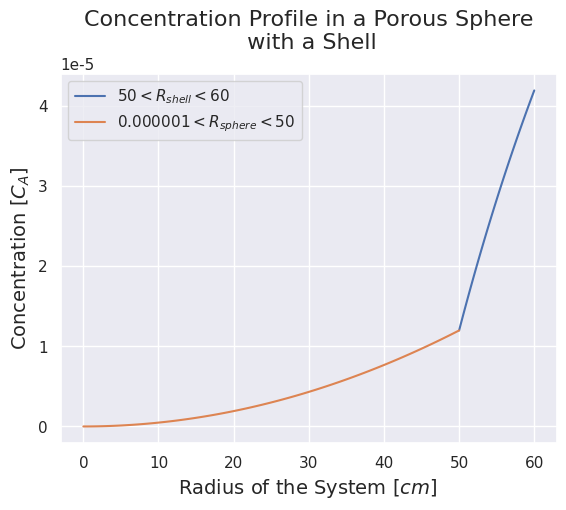

Write the Python code that produced this figure.
# [redacted]
# 31 August 2021
# License MIT
# Transport Phenomena: Python Program-Case of Study

import matplotlib.pyplot as plt
import seaborn as sns
import numpy as np

sns.set()

# Parameters
C_ab_min = 1.2e-5  # [mol/cm^3]
C_a_inf = 4.2e-5  # [mol/cm^3]
alpha = 23  # [cm/s]

# Material B
R_b = 60  # [cm]
D_ab = 1.0e-6  # [cm^2/s]

# Material B
R_c = 50  # [cm]
D_ac = 7.5e-6  # [cm^2/s]

b1 = alpha * C_a_inf
b2 = C_ab_min
b3 = R_c * C_ab_min
b4 = 0


# b5 = 0

def Cascaron(r, C1, C2, Dab):
    Ca = (C1 / (r * Dab)) + C2
    return Ca


def Esf_Porosa(r, C4, Ko, Dac):
    Ca = ((Ko * (r ** 2)) / (6 * Dac)) + C4
    return Ca


B = np.array([b1, b2, b3, b4])
A = np.array([[((alpha / (R_b * D_ab)) - (1 /(R_b ** 2))), alpha, 0, 0], [(1 / (R_c * D_ab)), 1, 0, 0],
              [0, 0, R_c, ((R_c ** 3)/(6 * D_ac))], [(1/(R_c ** 2)), 0, 0, (R_c / 3)]])

# A_inv = np.linalg.inv(A) ---> We can find the solution directly
C = np.linalg.solve(A, B)

print("Variable C1 = {} [mol*cm^3/s]".format(C[0]))
print("Variable C2 = {} [mol]".format(C[1]))
print("Variable C3 = {} []".format(0.0))
print("Variable C4 = {} [mol]".format(C[2]))
print("Variable ko = {} [mol*cm^3/s]".format(C[3]))

# solve for Temperature Profile
r_cas = np.linspace(R_c, R_b, 100)
r_esf = np.linspace(0.000001, R_c, 100)
C_cascaron = Cascaron(r_cas, C[0], C[1], D_ab)
C_esfera = Esf_Porosa(r_esf, C[2], C[3], D_ac)


plt.figure(1)
plt.plot(r_cas, C_cascaron, label='$50<R_{shell}<60$')
plt.plot(r_esf, C_esfera, label='$0.000001<R_{sphere}<50$')
plt.title("Concentration Profile in a Porous Sphere\n with a Shell", fontsize=16)
plt.ylabel("Concentration $[C_A]$", fontsize=14)
plt.xlabel("Radius of the System $[cm]$ ", fontsize=14)
plt.legend()
plt.show()
